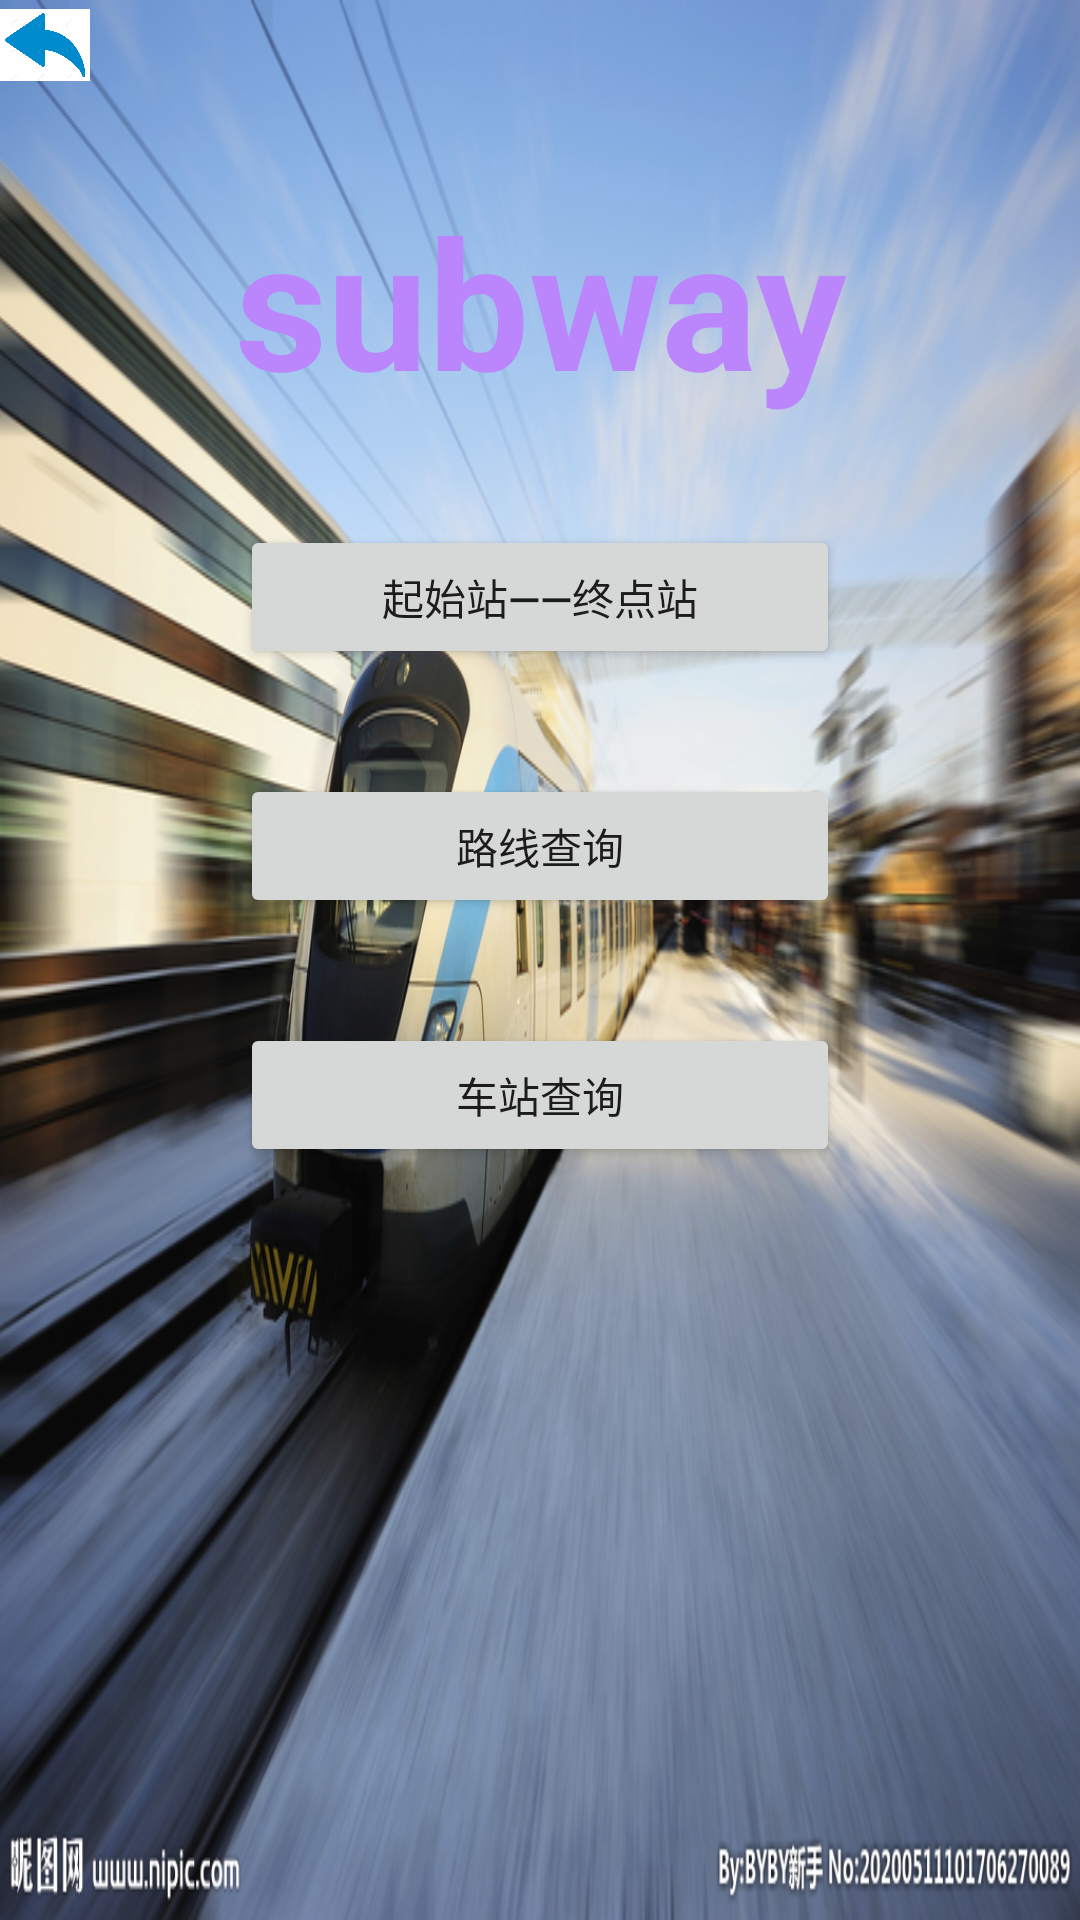

Reconstruct the res/layout file that produces this screen, plus the resources it refers to.
<!-- AndroidManifest.xml: application theme Theme.Subway2 -->
<!-- res/layout/activity_mainfirst.xml -->
<?xml version="1.0" encoding="utf-8"?>
<LinearLayout xmlns:android="http://schemas.android.com/apk/res/android"
    xmlns:app="http://schemas.android.com/apk/res-auto"
    xmlns:tools="http://schemas.android.com/tools"
    android:layout_width="match_parent"
    android:layout_height="match_parent"
    tools:context=".mainfirst"
    android:orientation="vertical"
    android:background="@drawable/subway">
    <ImageView
        android:id="@+id/btn_return"
        android:layout_width="30dp"
        android:layout_height="30dp"
        android:src="@drawable/back"/>
    <TextView
        android:layout_marginTop="30dp"
        android:layout_width="match_parent"
        android:layout_height="wrap_content"
        android:text="subway"
        android:gravity="center"
        android:textSize="60dp"
        android:textStyle="bold"
        android:textColor="@color/purple_200"
        />
    <LinearLayout
        android:layout_width="match_parent"
        android:layout_height="wrap_content"
        android:gravity="center"
        android:orientation="vertical">
    <Button
        android:id="@+id/bt_act_qishi"
        android:layout_marginTop="35dp"
        android:layout_width="200dp"
        android:layout_height="wrap_content"
        android:text="起始站——终点站"
        android:gravity="center"
        >
    </Button>
        <Button
            android:id="@+id/bt_act_luxian"
            android:layout_marginTop="35dp"
            android:layout_width="200dp"
            android:layout_height="wrap_content"
            android:text="路线查询"
            android:gravity="center"
            >
        </Button>
        <Button
            android:id="@+id/bt_act_chezhan"
            android:layout_marginTop="35dp"
            android:layout_width="200dp"
            android:layout_height="wrap_content"
            android:text="车站查询"
            android:gravity="center"
            >
        </Button>

    </LinearLayout>

</LinearLayout>
<!-- resources referenced by this layout -->
<resources>
  <!-- drawable back: png bitmap (drawable, 39671 bytes) -->
  <!-- drawable subway: jpg bitmap (drawable, 537505 bytes) -->
  <style name="Theme.Subway2" parent="Theme.MaterialComponents.DayNight.DarkActionBar">
          
          <item name="colorPrimary">@color/purple_500</item>
          <item name="colorPrimaryVariant">@color/purple_700</item>
          <item name="colorOnPrimary">@color/white</item>
          
          <item name="colorSecondary">@color/teal_200</item>
          <item name="colorSecondaryVariant">@color/teal_700</item>
          <item name="colorOnSecondary">@color/black</item>
          
          <item name="android:statusBarColor">?attr/colorPrimaryVariant</item>
          
      </style>
  <!-- not gathered from this repository: default colours our renderer supplied (Android Studio template values) -->
  <color name="purple_200">#FFBB86FC</color>
  <color name="purple_500">#FF6200EE</color>
  <color name="purple_700">#FF3700B3</color>
  <color name="teal_200">#FF03DAC5</color>
  <color name="teal_700">#FF018786</color>
  <color name="black">#FF000000</color>
  <color name="white">#FFFFFFFF</color>
</resources>
